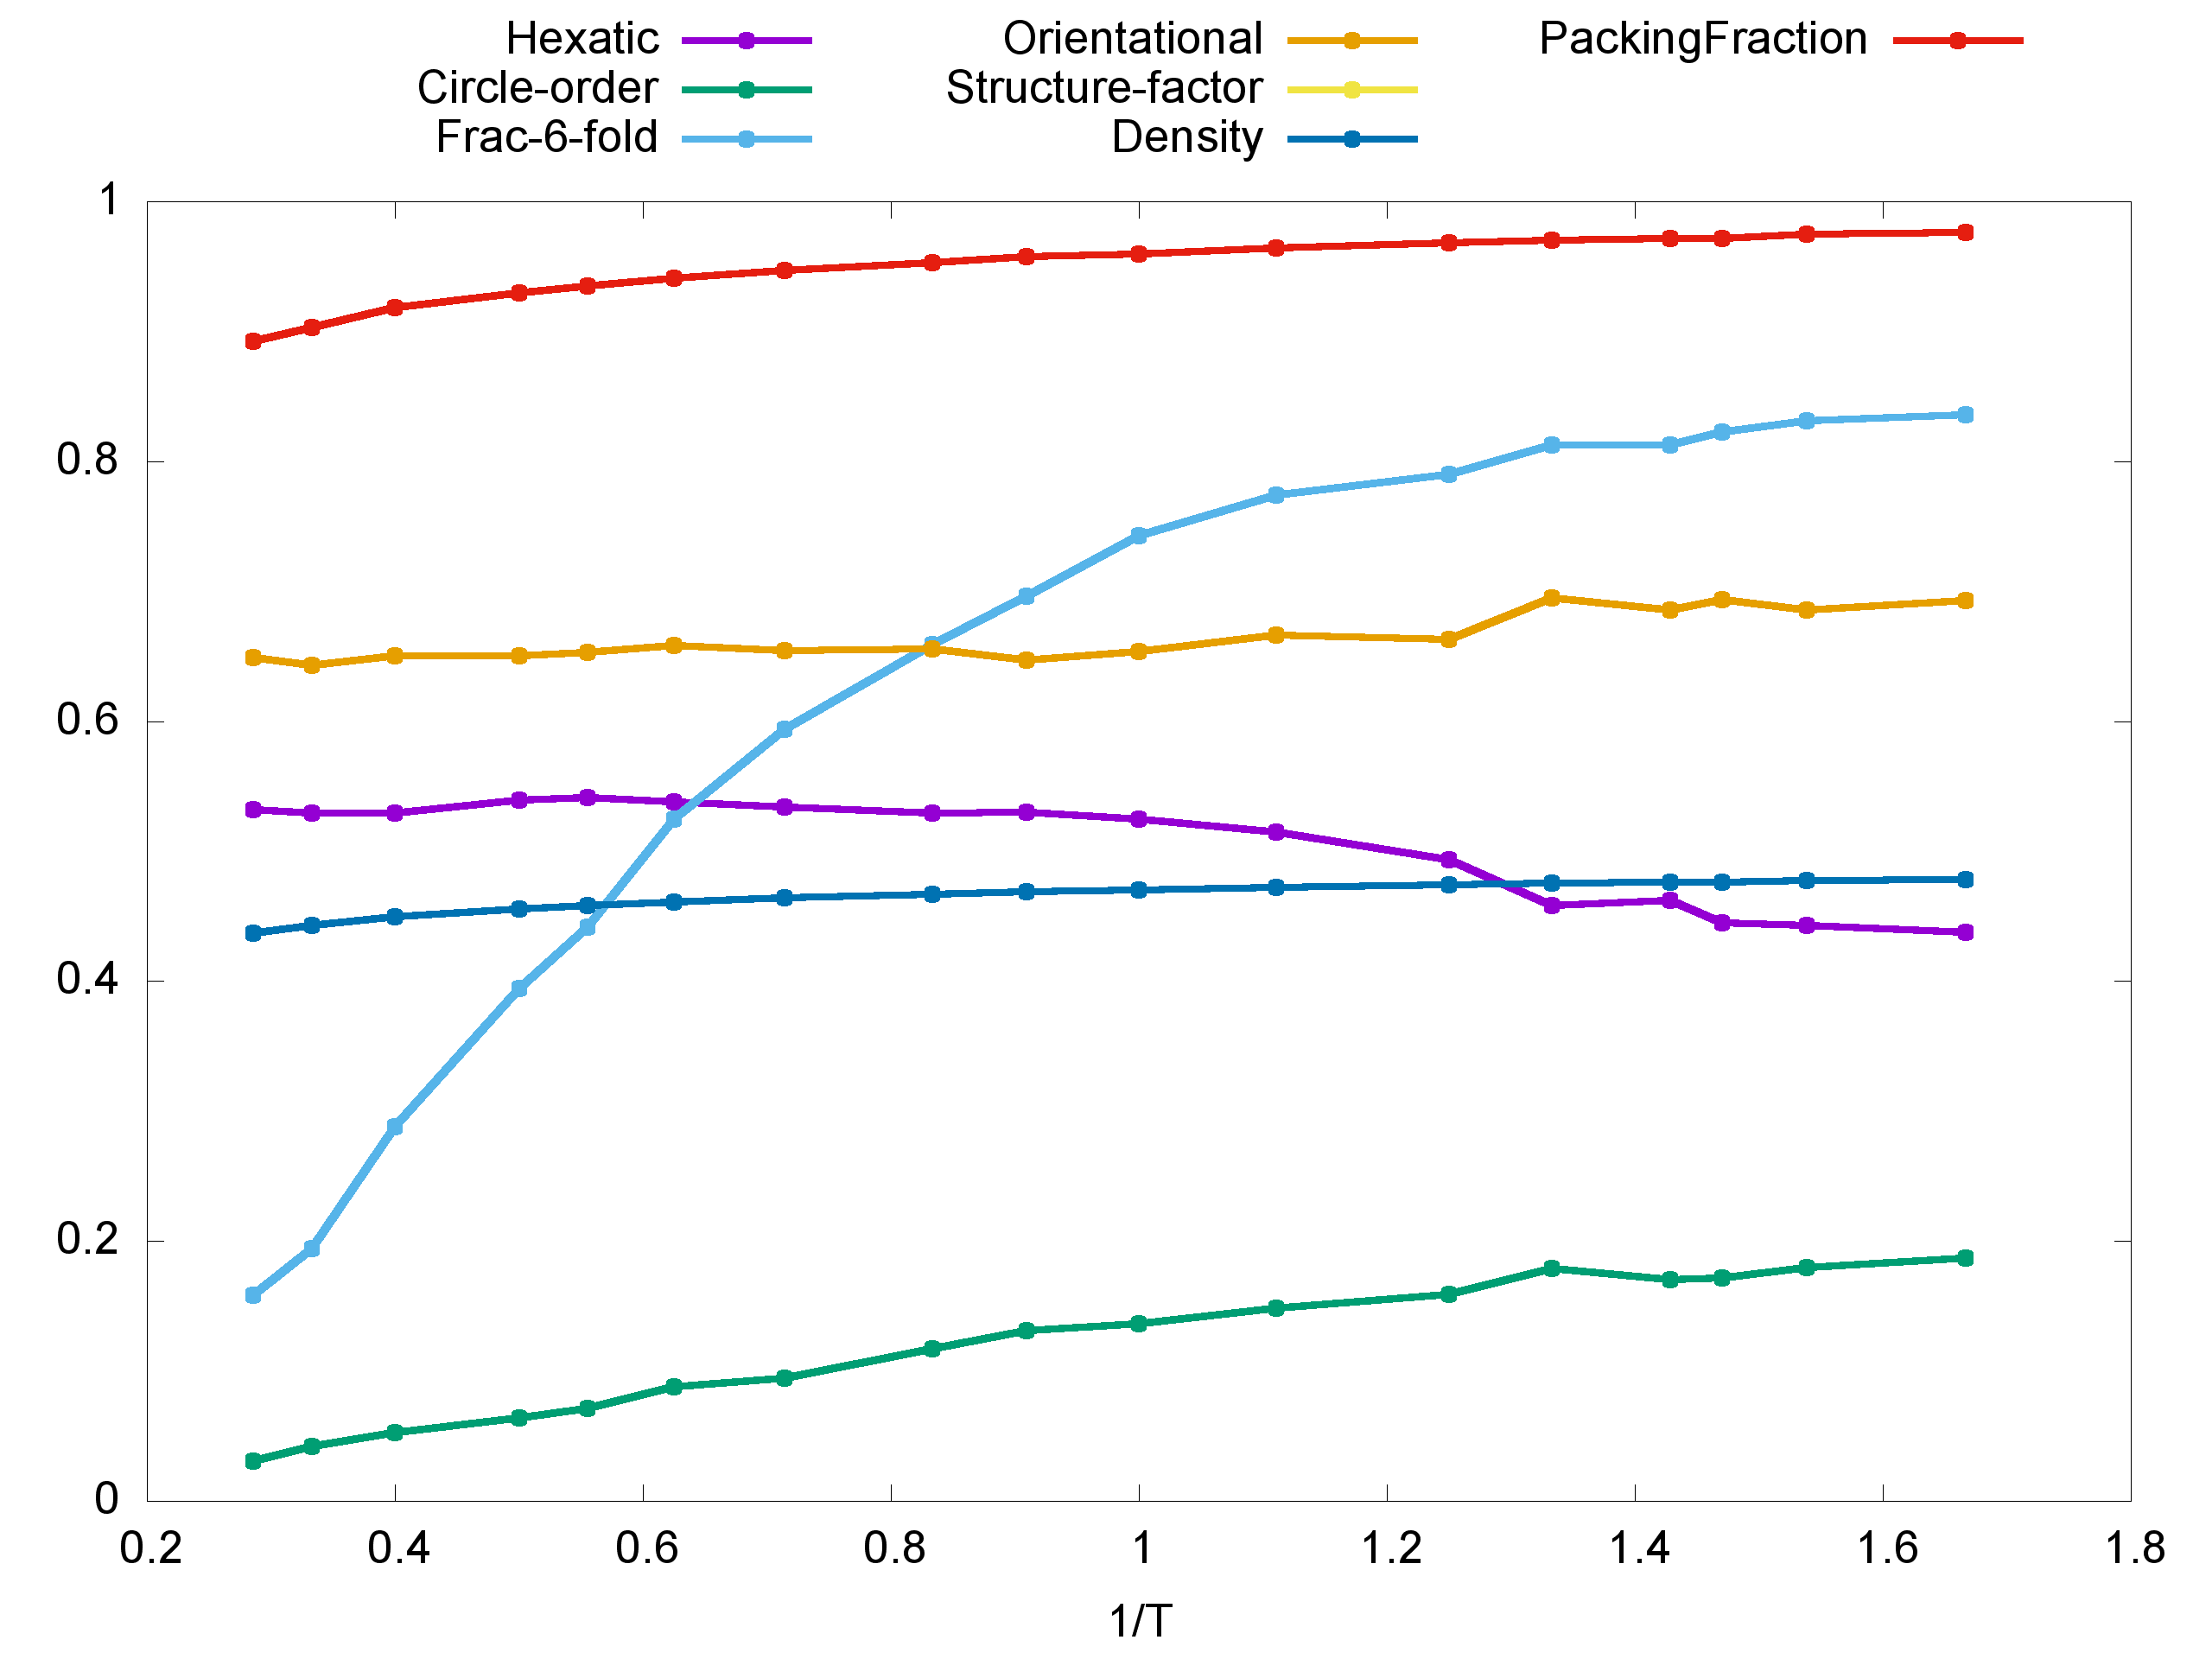

Values plotted in this chart, from the file beside it:
t, Hexatic, Circle-order, Frac-6-fold, Orientational, Structure-factor, Density, PackingFraction
0.60, 0.4377, 0.1868, 0.8356, 0.6931, 1.091, 0.4780, 0.9758
0.65, 0.4429, 0.1794, 0.8312, 0.6856, 1.103, 0.4774, 0.9745
0.68, 0.445, 0.1718, 0.8228, 0.6936, 1.088, 0.4760, 0.9717
0.70, 0.462, 0.1702, 0.8128, 0.6852, 1.095, 0.4760, 0.9717
0.75, 0.4584, 0.179, 0.8128, 0.6946, 1.092, 0.4752, 0.9700
0.80, 0.4932, 0.1588, 0.7896, 0.6627, 1.11, 0.4743, 0.9682
0.90, 0.5143, 0.148, 0.774, 0.6665, 1.116, 0.4722, 0.9640
1.00, 0.5243, 0.136, 0.7424, 0.6537, 1.123, 0.4700, 0.9595
1.10, 0.5298, 0.1312, 0.6964, 0.6471, 1.129, 0.4690, 0.9573
1.20, 0.5295, 0.1168, 0.6588, 0.6558, 1.124, 0.4668, 0.9527
1.40, 0.534, 0.0946, 0.594, 0.6545, 1.114, 0.4638, 0.9467
1.60, 0.5381, 0.0876, 0.5248, 0.6579, 1.114, 0.4610, 0.9411
1.80, 0.541, 0.0712, 0.4416, 0.6527, 1.117, 0.4580, 0.9349
2.00, 0.5393, 0.0638, 0.394, 0.6505, 1.109, 0.4555, 0.9297
2.50, 0.529, 0.0522, 0.2876, 0.6506, 1.094, 0.4497, 0.9180
3.00, 0.529, 0.042, 0.1944, 0.6432, 1.115, 0.4425, 0.9032
3.50, 0.5317, 0.0306, 0.158, 0.6489, 1.099, 0.4371, 0.8922
